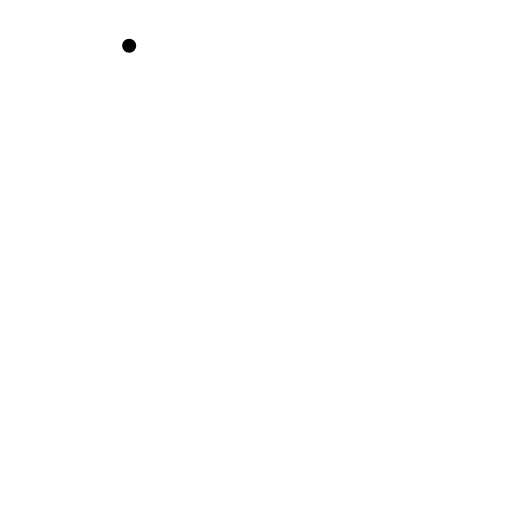
t = 0.00 s
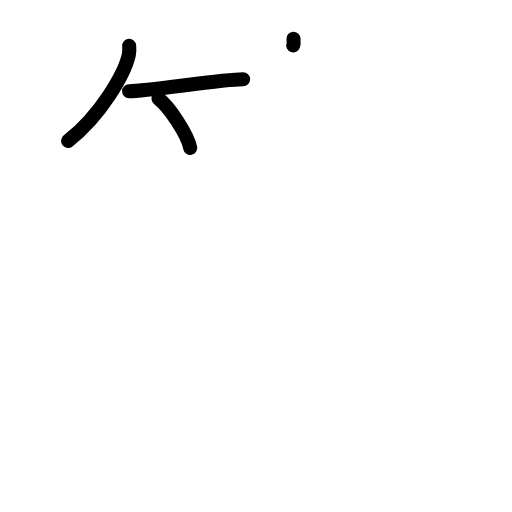
t = 3.38 s
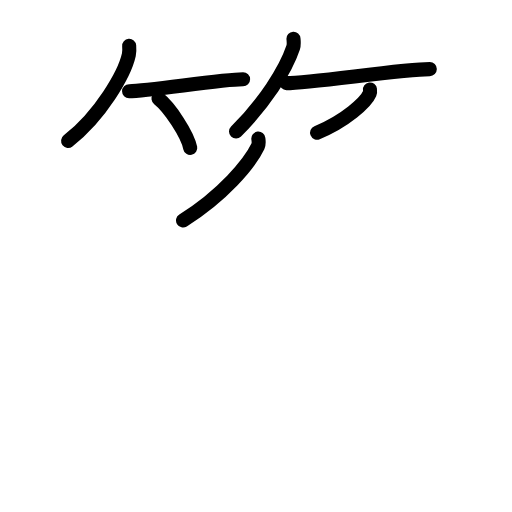
t = 6.88 s
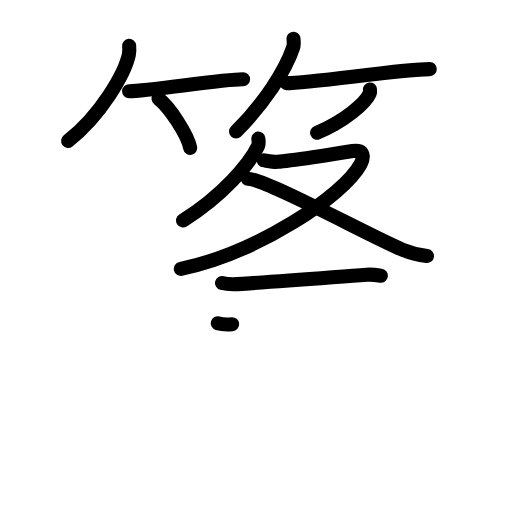
t = 10.25 s
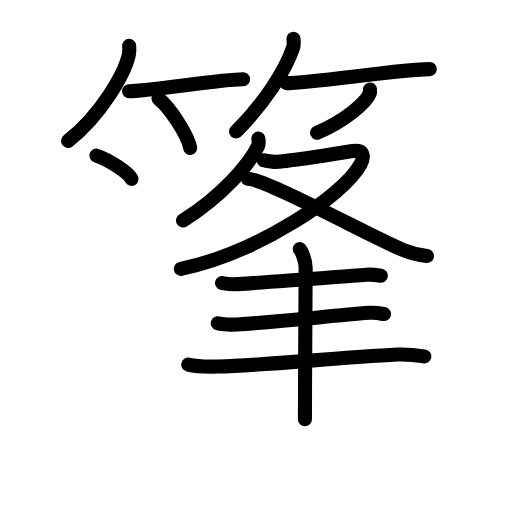
t = 13.75 s
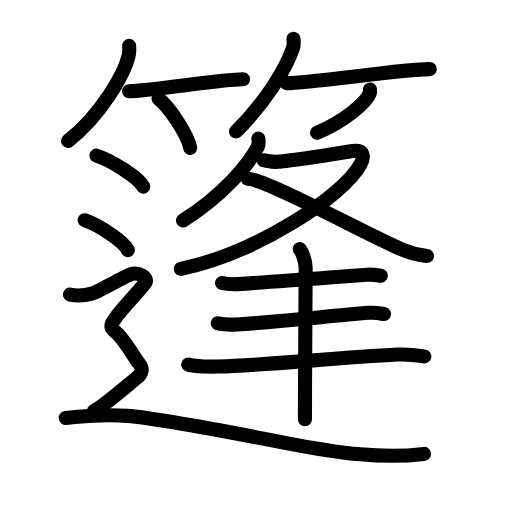
t = 17.00 s

The animated SVG that drew these frames (rendered in a browser with its animation timeline set to each time). Animation: 57 SMIL elements (animate=57); one cycle of 17.00 s.

<?xml version="1.0" encoding="UTF-8"?>
<!--
AniKanjiVG is licensed by CC-BY-SA Paul C. Sommerhoff (https://bitbucket.org/sommerhoff/anikanjivg).
AniKanjiVG uses KanjiVG which is licensed by CC-BY-SA Ulrich Apel (http://kanjivg.tagaini.net).
See also http://creativecommons.org/licenses/by-sa/3.0/
-->
<svg xmlns:kvg='http://kanjivg.tagaini.net' xmlns='http://www.w3.org/2000/svg' width='109' height='109' viewBox='0 0 109 109' style='fill:none;stroke:#000000;stroke-width:3;stroke-linecap:round;stroke-linejoin:round;' id="kvg:kanji_07bf7"><g id="kvg:07bf7" kvg:element="篷"><g id="kvg:07bf7-g1" kvg:element="竹" kvg:variant="true" kvg:position="top" kvg:radical="general"><g id="kvg:07bf7-g2" kvg:position="left"><path id="kvg:07bf7-s1" kvg:type="㇒" d="M27.5,9.75c0.04,0.48,0.08,1.23-0.07,1.92C26.54,15.7,21.46,24.57,14.5,30"><animate attributeName="d" begin="0.0s" dur="0.5s" from="M27.5,9.75C27.5,9.75,27.5,9.75,27.5,9.75" to="M27.5,9.75c0.04,0.48,0.08,1.23-0.07,1.92" />
<animate attributeName="d" begin="0.5s" dur="0.5s" from="M27.5,9.75c0.04,0.48,0.08,1.23-0.07,1.92c0,0,0,0,0,0,0" to="M27.5,9.75c0.04,0.48,0.08,1.23-0.07,1.92C26.54,15.7,21.46,24.57,14.5,30" />
</path>
<path id="kvg:07bf7-s2" kvg:type="㇐b" d="M27.48,19.42c4.27,0,19.48-2.55,24.27-2.55"><animate attributeName="d" begin="1.0s" dur="1.0s" from="M27.48,19.42C27.48,19.42,27.48,19.42,27.48,19.42" to="M27.48,19.42c4.27,0,19.48-2.55,24.27-2.55" />
<animate attributeName="d" begin="0s" dur="1.0s" from="M-100,-100" to="M-100,-100" />
</path>
<path id="kvg:07bf7-s3" kvg:type="㇔/㇑" d="M33.75,21c2.38,1.85,6.16,7.62,6.75,10.5"><animate attributeName="d" begin="2.0s" dur="1.0s" from="M33.75,21C33.75,21,33.75,21,33.75,21" to="M33.75,21c2.38,1.85,6.16,7.62,6.75,10.5" />
<animate attributeName="d" begin="0s" dur="2.0s" from="M-100,-100" to="M-100,-100" />
</path>
</g>
<g id="kvg:07bf7-g3" kvg:position="right"><path id="kvg:07bf7-s4" kvg:type="㇒" d="M62.48,8.25c0.03,0.47,0.15,1.21-0.07,1.87C60.78,15.01,56.25,21.99,50.25,28"><animate attributeName="d" begin="3.0s" dur="0.5s" from="M62.48,8.25C62.48,8.25,62.48,8.25,62.48,8.25" to="M62.48,8.25c0.03,0.47,0.15,1.21-0.07,1.87" />
<animate attributeName="d" begin="3.5s" dur="0.5s" from="M62.48,8.25c0.03,0.47,0.15,1.21-0.07,1.87c0,0,0,0,0,0,0" to="M62.48,8.25c0.03,0.47,0.15,1.21-0.07,1.87C60.78,15.01,56.25,21.99,50.25,28" />
<animate attributeName="d" begin="0s" dur="3.0s" from="M-100,-100" to="M-100,-100" />
</path>
<path id="kvg:07bf7-s5" kvg:type="㇐b" d="M60.98,17.69c5.27,0,24.6-2.98,30.52-2.98"><animate attributeName="d" begin="4.0s" dur="1.0s" from="M60.98,17.69C60.98,17.69,60.98,17.69,60.98,17.69" to="M60.98,17.69c5.27,0,24.6-2.98,30.52-2.98" />
<animate attributeName="d" begin="0s" dur="4.0s" from="M-100,-100" to="M-100,-100" />
</path>
<path id="kvg:07bf7-s6" kvg:type="㇒/㇚" d="M78.76,19.05c0.03,0.22,0.07,0.56-0.06,0.87c-0.77,1.83-5.17,5.86-11.2,8.33"><animate attributeName="d" begin="5.0s" dur="0.5s" from="M78.76,19.05C78.76,19.05,78.76,19.05,78.76,19.05" to="M78.76,19.05c0.03,0.22,0.07,0.56-0.06,0.87" />
<animate attributeName="d" begin="5.5s" dur="0.5s" from="M78.76,19.05c0.03,0.22,0.07,0.56-0.06,0.87c0,0,0,0,0,0,0" to="M78.76,19.05c0.03,0.22,0.07,0.56-0.06,0.87c-0.77,1.83-5.17,5.86-11.2,8.33" />
<animate attributeName="d" begin="0s" dur="5.0s" from="M-100,-100" to="M-100,-100" />
</path>
</g>
</g>
<g id="kvg:07bf7-g4" kvg:element="逢" kvg:position="bottom"><g id="kvg:07bf7-g5" kvg:element="夂"><path id="kvg:07bf7-s7" kvg:type="㇒" d="M55,29.5c0.05,0.41,0.18,1.07-0.09,1.65c-1.74,3.67-7.54,10.52-15.94,15.78"><animate attributeName="d" begin="6.0s" dur="0.5s" from="M55,29.5C55,29.5,55,29.5,55,29.5" to="M55,29.5c0.05,0.41,0.18,1.07-0.09,1.65" />
<animate attributeName="d" begin="6.5s" dur="0.5s" from="M55,29.5c0.05,0.41,0.18,1.07-0.09,1.65c0,0,0,0,0,0,0" to="M55,29.5c0.05,0.41,0.18,1.07-0.09,1.65c-1.74,3.67-7.54,10.52-15.94,15.78" />
<animate attributeName="d" begin="0s" dur="6.0s" from="M-100,-100" to="M-100,-100" />
</path>
<path id="kvg:07bf7-s8" kvg:type="㇇" d="M56.16,34.13c0.29,0.02,2.05,0.39,2.87,0.32c2.68-0.21,12.21-1.62,16.04-2.29c2.63-0.46,2.37,1.52,1.7,2.76C73.09,41.7,54.9,53.76,38.5,57.25"><animate attributeName="d" begin="7.0s" dur="0.25s" from="M56.16,34.13C56.16,34.13,56.16,34.13,56.16,34.13" to="M56.16,34.13c0.29,0.02,2.05,0.39,2.87,0.32" />
<animate attributeName="d" begin="7.25s" dur="0.25s" from="M56.16,34.13c0.29,0.02,2.05,0.39,2.87,0.32c0,0,0,0,0,0,0" to="M56.16,34.13c0.29,0.02,2.05,0.39,2.87,0.32c2.68-0.21,12.21-1.62,16.04-2.29" />
<animate attributeName="d" begin="7.5s" dur="0.25s" from="M56.16,34.13c0.29,0.02,2.05,0.39,2.87,0.32c2.68-0.21,12.21-1.62,16.04-2.29c0,0,0,0,0,0,0" to="M56.16,34.13c0.29,0.02,2.05,0.39,2.87,0.32c2.68-0.21,12.21-1.62,16.04-2.29c2.63-0.46,2.37,1.52,1.7,2.76" />
<animate attributeName="d" begin="7.75s" dur="0.25s" from="M56.16,34.13c0.29,0.02,2.05,0.39,2.87,0.32c2.68-0.21,12.21-1.62,16.04-2.29c2.63-0.46,2.37,1.52,1.7,2.76c0,0,0,0,0,0,0" to="M56.16,34.13c0.29,0.02,2.05,0.39,2.87,0.32c2.68-0.21,12.21-1.62,16.04-2.29c2.63-0.46,2.37,1.52,1.7,2.76C73.09,41.7,54.9,53.76,38.5,57.25" />
<animate attributeName="d" begin="0s" dur="7.0s" from="M-100,-100" to="M-100,-100" />
</path>
<path id="kvg:07bf7-s9" kvg:type="㇏" d="M52.73,38.06c3.85-0.02,26.67,12.55,32.96,15.09c1.87,0.76,3.39,1.12,5.21,1.35"><animate attributeName="d" begin="8.0s" dur="0.5s" from="M52.73,38.06C52.73,38.06,52.73,38.06,52.73,38.06" to="M52.73,38.06c3.85-0.02,26.67,12.55,32.96,15.09" />
<animate attributeName="d" begin="8.5s" dur="0.5s" from="M52.73,38.06c3.85-0.02,26.67,12.55,32.96,15.09c0,0,0,0,0,0,0" to="M52.73,38.06c3.85-0.02,26.67,12.55,32.96,15.09c1.87,0.76,3.39,1.12,5.21,1.35" />
<animate attributeName="d" begin="0s" dur="8.0s" from="M-100,-100" to="M-100,-100" />
</path>
</g>
<g id="kvg:07bf7-g6" kvg:element="三"><g id="kvg:07bf7-g7" kvg:element="一" kvg:position="top"><path id="kvg:07bf7-s10" kvg:type="㇐" d="M47.27,60.26c0.86,0.23,2.43,0.28,3.29,0.23c9.92-0.63,19.25-1.39,27.52-2c1.42-0.1,2.29,0.11,3,0.22"><animate attributeName="d" begin="9.0s" dur="0.3333333333333333s" from="M47.27,60.26C47.27,60.26,47.27,60.26,47.27,60.26" to="M47.27,60.26c0.86,0.23,2.43,0.28,3.29,0.23" />
<animate attributeName="d" begin="9.333333333333334s" dur="0.3333333333333333s" from="M47.27,60.26c0.86,0.23,2.43,0.28,3.29,0.23c0,0,0,0,0,0,0" to="M47.27,60.26c0.86,0.23,2.43,0.28,3.29,0.23c9.92-0.63,19.25-1.39,27.52-2" />
<animate attributeName="d" begin="9.666666666666666s" dur="0.3333333333333333s" from="M47.27,60.26c0.86,0.23,2.43,0.28,3.29,0.23c9.92-0.63,19.25-1.39,27.52-2c0,0,0,0,0,0,0" to="M47.27,60.26c0.86,0.23,2.43,0.28,3.29,0.23c9.92-0.63,19.25-1.39,27.52-2c1.42-0.1,2.29,0.11,3,0.22" />
<animate attributeName="d" begin="0s" dur="9.0s" from="M-100,-100" to="M-100,-100" />
</path>
</g>
<g id="kvg:07bf7-g8" kvg:position="bottom"><g id="kvg:07bf7-g9" kvg:element="一"><path id="kvg:07bf7-s11" kvg:type="㇐" d="M46.36,68.82c0.9,0.27,3.18,0.34,4.08,0.27c10.47-0.75,19.4-1.77,28.14-2.49c1.5-0.13,2.41,0.13,3.17,0.26"><animate attributeName="d" begin="10.0s" dur="0.3333333333333333s" from="M46.36,68.82C46.36,68.82,46.36,68.82,46.36,68.82" to="M46.36,68.82c0.9,0.27,3.18,0.34,4.08,0.27" />
<animate attributeName="d" begin="10.333333333333334s" dur="0.3333333333333333s" from="M46.36,68.82c0.9,0.27,3.18,0.34,4.08,0.27c0,0,0,0,0,0,0" to="M46.36,68.82c0.9,0.27,3.18,0.34,4.08,0.27c10.47-0.75,19.4-1.77,28.14-2.49" />
<animate attributeName="d" begin="10.666666666666666s" dur="0.3333333333333333s" from="M46.36,68.82c0.9,0.27,3.18,0.34,4.08,0.27c10.47-0.75,19.4-1.77,28.14-2.49c0,0,0,0,0,0,0" to="M46.36,68.82c0.9,0.27,3.18,0.34,4.08,0.27c10.47-0.75,19.4-1.77,28.14-2.49c1.5-0.13,2.41,0.13,3.17,0.26" />
<animate attributeName="d" begin="0s" dur="10.0s" from="M-100,-100" to="M-100,-100" />
</path>
</g>
<g id="kvg:07bf7-g10" kvg:element="一"><path id="kvg:07bf7-s12" kvg:type="㇐" d="M40.08,77.63c1.63,0.41,4.62,0.45,6.26,0.41c10.29-0.26,24.84-1.88,38.29-2.56c2.71-0.14,4.35,0.19,5.71,0.4"><animate attributeName="d" begin="11.0s" dur="0.3333333333333333s" from="M40.08,77.63C40.08,77.63,40.08,77.63,40.08,77.63" to="M40.08,77.63c1.63,0.41,4.62,0.45,6.26,0.41" />
<animate attributeName="d" begin="11.333333333333334s" dur="0.3333333333333333s" from="M40.08,77.63c1.63,0.41,4.62,0.45,6.26,0.41c0,0,0,0,0,0,0" to="M40.08,77.63c1.63,0.41,4.62,0.45,6.26,0.41c10.29-0.26,24.84-1.88,38.29-2.56" />
<animate attributeName="d" begin="11.666666666666666s" dur="0.3333333333333333s" from="M40.08,77.63c1.63,0.41,4.62,0.45,6.26,0.41c10.29-0.26,24.84-1.88,38.29-2.56c0,0,0,0,0,0,0" to="M40.08,77.63c1.63,0.41,4.62,0.45,6.26,0.41c10.29-0.26,24.84-1.88,38.29-2.56c2.71-0.14,4.35,0.19,5.71,0.4" />
<animate attributeName="d" begin="0s" dur="11.0s" from="M-100,-100" to="M-100,-100" />
</path>
</g>
</g>
</g>
<g id="kvg:07bf7-g11" kvg:element="丨"><path id="kvg:07bf7-s13" kvg:type="㇑" d="M63.81,53c0.38,0.42,1.26,2.4,1.26,3.99c0,8.81-0.15,20.96-0.15,32.26"><animate attributeName="d" begin="12.0s" dur="0.5s" from="M63.81,53C63.81,53,63.81,53,63.81,53" to="M63.81,53c0.38,0.42,1.26,2.4,1.26,3.99" />
<animate attributeName="d" begin="12.5s" dur="0.5s" from="M63.81,53c0.38,0.42,1.26,2.4,1.26,3.99c0,0,0,0,0,0,0" to="M63.81,53c0.38,0.42,1.26,2.4,1.26,3.99c0,8.81-0.15,20.96-0.15,32.26" />
<animate attributeName="d" begin="0s" dur="12.0s" from="M-100,-100" to="M-100,-100" />
</path>
</g>
<g id="kvg:07bf7-g12" kvg:element="辶" kvg:position="nyo"><path id="kvg:07bf7-s14" kvg:type="㇔" d="M20.52,33.12c3.52,1.17,9.1,4.81,9.98,6.62"><animate attributeName="d" begin="13.0s" dur="1.0s" from="M20.52,33.12C20.52,33.12,20.52,33.12,20.52,33.12" to="M20.52,33.12c3.52,1.17,9.1,4.81,9.98,6.62" />
<animate attributeName="d" begin="0s" dur="13.0s" from="M-100,-100" to="M-100,-100" />
</path>
<path id="kvg:07bf7-s15" kvg:type="㇔" d="M18.02,46.88c3.24,1.12,8.38,4.62,9.19,6.36"><animate attributeName="d" begin="14.0s" dur="1.0s" from="M18.02,46.88C18.02,46.88,18.02,46.88,18.02,46.88" to="M18.02,46.88c3.24,1.12,8.38,4.62,9.19,6.36" />
<animate attributeName="d" begin="0s" dur="14.0s" from="M-100,-100" to="M-100,-100" />
</path>
<path id="kvg:07bf7-s16" kvg:type="㇋" d="M14.89,62.71c2.41,0.54,3.93-0.01,4.94-0.31c1.02-0.3,6.46-3.44,7.97-4c1.51-0.55,3.99,0.58,3.07,1.87c-0.92,1.29-5.31,5.95-5.99,7.01c-0.68,1.06-2.04,2.13-0.35,3.35c1.7,1.21,4.08,5.52,4.98,6.62c0.9,1.1,1,2.08-0.45,3.23c-1.45,1.14-7.53,6.42-9.05,6.97"><animate attributeName="d" begin="15.0s" dur="0.125s" from="M14.89,62.71C14.89,62.71,14.89,62.71,14.89,62.71" to="M14.89,62.71c2.41,0.54,3.93-0.01,4.94-0.31" />
<animate attributeName="d" begin="15.125s" dur="0.125s" from="M14.89,62.71c2.41,0.54,3.93-0.01,4.94-0.31c0,0,0,0,0,0,0" to="M14.89,62.71c2.41,0.54,3.93-0.01,4.94-0.31c1.02-0.3,6.46-3.44,7.97-4" />
<animate attributeName="d" begin="15.25s" dur="0.125s" from="M14.89,62.71c2.41,0.54,3.93-0.01,4.94-0.31c1.02-0.3,6.46-3.44,7.97-4c0,0,0,0,0,0,0" to="M14.89,62.71c2.41,0.54,3.93-0.01,4.94-0.31c1.02-0.3,6.46-3.44,7.97-4c1.51-0.55,3.99,0.58,3.07,1.87" />
<animate attributeName="d" begin="15.375s" dur="0.125s" from="M14.89,62.71c2.41,0.54,3.93-0.01,4.94-0.31c1.02-0.3,6.46-3.44,7.97-4c1.51-0.55,3.99,0.58,3.07,1.87c0,0,0,0,0,0,0" to="M14.89,62.71c2.41,0.54,3.93-0.01,4.94-0.31c1.02-0.3,6.46-3.44,7.97-4c1.51-0.55,3.99,0.58,3.07,1.87c-0.92,1.29-5.31,5.95-5.99,7.01" />
<animate attributeName="d" begin="15.5s" dur="0.125s" from="M14.89,62.71c2.41,0.54,3.93-0.01,4.94-0.31c1.02-0.3,6.46-3.44,7.97-4c1.51-0.55,3.99,0.58,3.07,1.87c-0.92,1.29-5.31,5.95-5.99,7.01c0,0,0,0,0,0,0" to="M14.89,62.71c2.41,0.54,3.93-0.01,4.94-0.31c1.02-0.3,6.46-3.44,7.97-4c1.51-0.55,3.99,0.58,3.07,1.87c-0.92,1.29-5.31,5.95-5.99,7.01c-0.68,1.06-2.04,2.13-0.35,3.35" />
<animate attributeName="d" begin="15.625s" dur="0.125s" from="M14.89,62.71c2.41,0.54,3.93-0.01,4.94-0.31c1.02-0.3,6.46-3.44,7.97-4c1.51-0.55,3.99,0.58,3.07,1.87c-0.92,1.29-5.31,5.95-5.99,7.01c-0.68,1.06-2.04,2.13-0.35,3.35c0,0,0,0,0,0,0" to="M14.89,62.71c2.41,0.54,3.93-0.01,4.94-0.31c1.02-0.3,6.46-3.44,7.97-4c1.51-0.55,3.99,0.58,3.07,1.87c-0.92,1.29-5.31,5.95-5.99,7.01c-0.68,1.06-2.04,2.13-0.35,3.35c1.7,1.21,4.08,5.52,4.98,6.62" />
<animate attributeName="d" begin="15.75s" dur="0.125s" from="M14.89,62.71c2.41,0.54,3.93-0.01,4.94-0.31c1.02-0.3,6.46-3.44,7.97-4c1.51-0.55,3.99,0.58,3.07,1.87c-0.92,1.29-5.31,5.95-5.99,7.01c-0.68,1.06-2.04,2.13-0.35,3.35c1.7,1.21,4.08,5.52,4.98,6.62c0,0,0,0,0,0,0" to="M14.89,62.71c2.41,0.54,3.93-0.01,4.94-0.31c1.02-0.3,6.46-3.44,7.97-4c1.51-0.55,3.99,0.58,3.07,1.87c-0.92,1.29-5.31,5.95-5.99,7.01c-0.68,1.06-2.04,2.13-0.35,3.35c1.7,1.21,4.08,5.52,4.98,6.62c0.9,1.1,1,2.08-0.45,3.23" />
<animate attributeName="d" begin="15.875s" dur="0.125s" from="M14.89,62.71c2.41,0.54,3.93-0.01,4.94-0.31c1.02-0.3,6.46-3.44,7.97-4c1.51-0.55,3.99,0.58,3.07,1.87c-0.92,1.29-5.31,5.95-5.99,7.01c-0.68,1.06-2.04,2.13-0.35,3.35c1.7,1.21,4.08,5.52,4.98,6.62c0.9,1.1,1,2.08-0.45,3.23c0,0,0,0,0,0,0" to="M14.89,62.71c2.41,0.54,3.93-0.01,4.94-0.31c1.02-0.3,6.46-3.44,7.97-4c1.51-0.55,3.99,0.58,3.07,1.87c-0.92,1.29-5.31,5.95-5.99,7.01c-0.68,1.06-2.04,2.13-0.35,3.35c1.7,1.21,4.08,5.52,4.98,6.62c0.9,1.1,1,2.08-0.45,3.23c-1.45,1.14-7.53,6.42-9.05,6.97" />
<animate attributeName="d" begin="0s" dur="15.0s" from="M-100,-100" to="M-100,-100" />
</path>
<path id="kvg:07bf7-s17" kvg:type="㇏" d="M13.99,88.98c2.91-0.31,8.68-0.76,13.08-0.44c6.44,0.47,29.62,4.95,33.9,5.78c11.62,2.24,20.58,3.4,29.3,2.31"><animate attributeName="d" begin="16.0s" dur="0.3333333333333333s" from="M13.99,88.98C13.99,88.98,13.99,88.98,13.99,88.98" to="M13.99,88.98c2.91-0.31,8.68-0.76,13.08-0.44" />
<animate attributeName="d" begin="16.333333333333332s" dur="0.3333333333333333s" from="M13.99,88.98c2.91-0.31,8.68-0.76,13.08-0.44c0,0,0,0,0,0,0" to="M13.99,88.98c2.91-0.31,8.68-0.76,13.08-0.44c6.44,0.47,29.62,4.95,33.9,5.78" />
<animate attributeName="d" begin="16.666666666666668s" dur="0.3333333333333333s" from="M13.99,88.98c2.91-0.31,8.68-0.76,13.08-0.44c6.44,0.47,29.62,4.95,33.9,5.78c0,0,0,0,0,0,0" to="M13.99,88.98c2.91-0.31,8.68-0.76,13.08-0.44c6.44,0.47,29.62,4.95,33.9,5.78c11.62,2.24,20.58,3.4,29.3,2.31" />
<animate attributeName="d" begin="0s" dur="16.0s" from="M-100,-100" to="M-100,-100" />
</path>
</g>
</g>
</g>
</svg>
